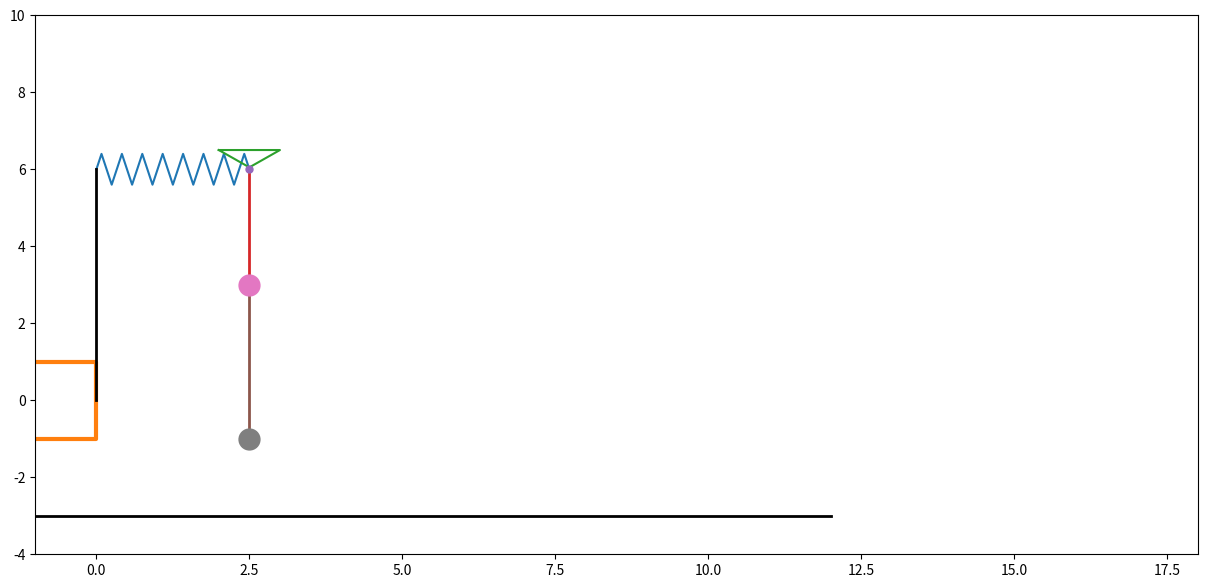

Write the Python code that produced this figure.
import numpy as np
import matplotlib.pyplot as plt
from matplotlib.animation import FuncAnimation
import math

fig = plt.figure(figsize=[15, 7])
ax = fig.add_subplot(1, 1, 1)
ax.set(xlim=[-1, 18], ylim=[-4, 10])


Steps = 500
t_fin = 20
t = np.linspace(0, t_fin, Steps)


phi = 0.6*np.sin(1*t)
psi = 0.4*np.sin(1.5*t)
l1 = 3
l2 = 4

X_A = 2.5
Y_A = 6

X_B = X_A+l1*np.sin(phi)
Y_B = Y_A-l1*np.cos(phi)

X_C = X_B+l2*np.sin(psi)
Y_C = Y_B-l2*np.cos(psi)

BoxX = 1
BoxY = 2

X_Box = np.array([-2*BoxX, 0, 0, -2*BoxX, -2*BoxX])
Y_Box = np.array([Y_B[0]/3, Y_B[0]/3, -Y_B[0]/3, -Y_B[0]/3, Y_B[0]/3])

X_Triangle = np.array([2, 3, 2.5, 2])
Y_Triangle = np.array([6.5, 6.5, 6.05, 6.5])

X_Ground = [-2, -2, 12]
Y_Ground = [8, -3, -3]
X_Ground1 = np.array([0, 0])
Y_Ground1 = np.array([0, 6])


K = 17
Sh = 0.4
b = 1/(K-2)
X_Spr = np.zeros(K)
Y_Spr = np.zeros(K)
X_Spr[0] = 0
Y_Spr[0] = 0
X_Spr[K-1] = 1
Y_Spr[K-1] = 0
for i in range(K-2):
    X_Spr[i+1] = b*((i+1) - 1/2)
    Y_Spr[i+1] = Sh*(-1)**i

L_SprX = X_B
L_SprY = Y_B


Drawed_Spring = ax.plot(X_Spr*L_SprX[0], (Y_Spr+Y_A)+L_SprY[0]-l1)[0]
Drawed_Box = ax.plot(X_Box, Y_Box, linewidth=3)[0]
Drawed_Triangle = ax.plot(X_Triangle, Y_Triangle)[0]


Drawed_AB = ax.plot([X_A, X_B[0]], [Y_A, Y_B[0]], linewidth=2)[0]
Point_A = ax.plot(X_A, Y_A, marker='o', markersize=5)[0]
Drawed_BC = ax.plot([X_B[0], X_C[0]], [Y_B[0], Y_C[0]], linewidth=2)[0]
Point_B = ax.plot(X_B[0], Y_B[0], marker='o', markersize=15)[0]
Point_C = ax.plot(X_C[0], Y_C[0], marker='o', markersize=15)[0]
ax.plot(X_Ground, Y_Ground, color='Black', linewidth=2)
ax.plot(X_Ground1, Y_Ground1, color='Black', linewidth=2)

def anima(i):
    Drawed_AB.set_data([X_A, X_B[i]], [Y_A, Y_B[i]])
    Drawed_BC.set_data([X_B[i], X_C[i]], [Y_B[i], Y_C[i]])
    Drawed_Spring.set_data(X_Spr*L_SprX[i], (Y_Spr+L_SprY[i]+Y_A)-l1-l1)
    Drawed_Box.set_data(X_Box, Y_Box+Y_B[i])
    Point_B.set_data(X_B[i], Y_B[i])
    Point_C.set_data(X_C[i], Y_C[i])

    return [Drawed_AB, Point_B, Drawed_Spring, Drawed_BC]

anim = FuncAnimation(fig, anima, frames=len(t), interval=40, repeat=False)

plt.show()